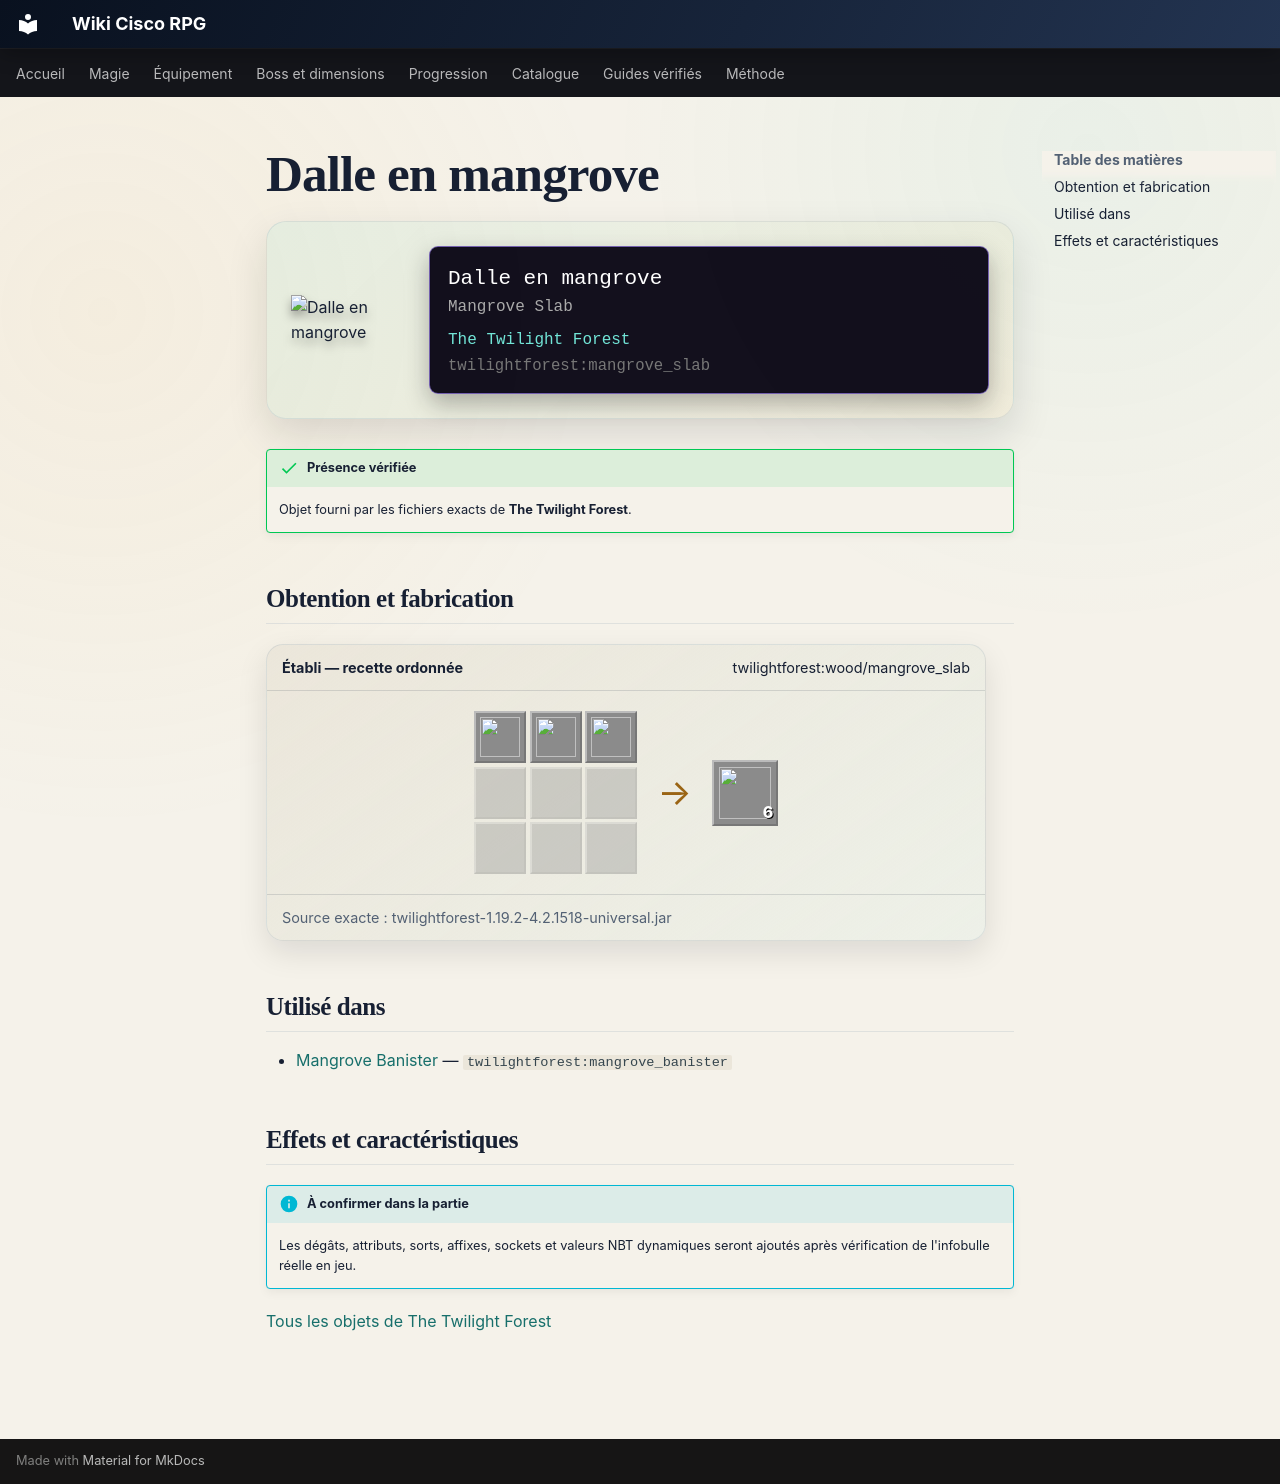

repository: Kloups-Dev/wiki-cisco-rpg · page: catalogue/objets/twilightforest/mangrove_slab/index.html · generator: mkdocs

# Dalle en mangrove

<div class="mc-item-showcase">
<img class="mc-item-icon" src="../../../../assets/generated/items/twilightforest/mangrove_slab.png" alt="Dalle en mangrove">
<div class="mc-tooltip-card">
<div class="mc-tooltip-card__name">Dalle en mangrove</div>
<div class="mc-tooltip-card__alias">Mangrove Slab</div>
<div class="mc-tooltip-card__mod">The Twilight Forest</div>
<div class="mc-tooltip-card__id">twilightforest:mangrove_slab</div>
</div>
</div>

!!! success "Présence vérifiée"
    Objet fourni par les fichiers exacts de **The Twilight Forest**.

## Obtention et fabrication

<div class="jei-recipe"><div class="jei-recipe__head"><strong>Établi — recette ordonnée</strong><span>twilightforest:wood/mangrove_slab</span></div><div class="jei-recipe__body"><div class="jei-grid"><a class="jei-slot" href="../../../../catalogue/objets/twilightforest/mangrove_planks/" title="Planches de mangrove (twilightforest:mangrove_planks)"><img src="../../../../assets/generated/items/twilightforest/mangrove_planks.png" alt="" loading="lazy"></a><a class="jei-slot" href="../../../../catalogue/objets/twilightforest/mangrove_planks/" title="Planches de mangrove (twilightforest:mangrove_planks)"><img src="../../../../assets/generated/items/twilightforest/mangrove_planks.png" alt="" loading="lazy"></a><a class="jei-slot" href="../../../../catalogue/objets/twilightforest/mangrove_planks/" title="Planches de mangrove (twilightforest:mangrove_planks)"><img src="../../../../assets/generated/items/twilightforest/mangrove_planks.png" alt="" loading="lazy"></a><span class="jei-slot jei-slot--empty"></span><span class="jei-slot jei-slot--empty"></span><span class="jei-slot jei-slot--empty"></span><span class="jei-slot jei-slot--empty"></span><span class="jei-slot jei-slot--empty"></span><span class="jei-slot jei-slot--empty"></span></div><span class="jei-arrow">→</span><span class="jei-slot jei-slot--result"><img src="../../../../assets/generated/items/twilightforest/mangrove_slab.png" alt=""><span class="jei-count">6</span></span></div><div class="jei-recipe__source">Source exacte : twilightforest-1.19.2-4.2.1518-universal.jar</div></div>

## Utilisé dans

- [Mangrove Banister](../../../catalogue/objets/twilightforest/mangrove_banister.md) — <code>twilightforest:mangrove_banister</code>

## Effets et caractéristiques

!!! info "À confirmer dans la partie"
    Les dégâts, attributs, sorts, affixes, sockets et valeurs NBT dynamiques seront ajoutés après vérification de l'infobulle réelle en jeu.

[Tous les objets de The Twilight Forest](../../../contenu/twilight-forest.md)
